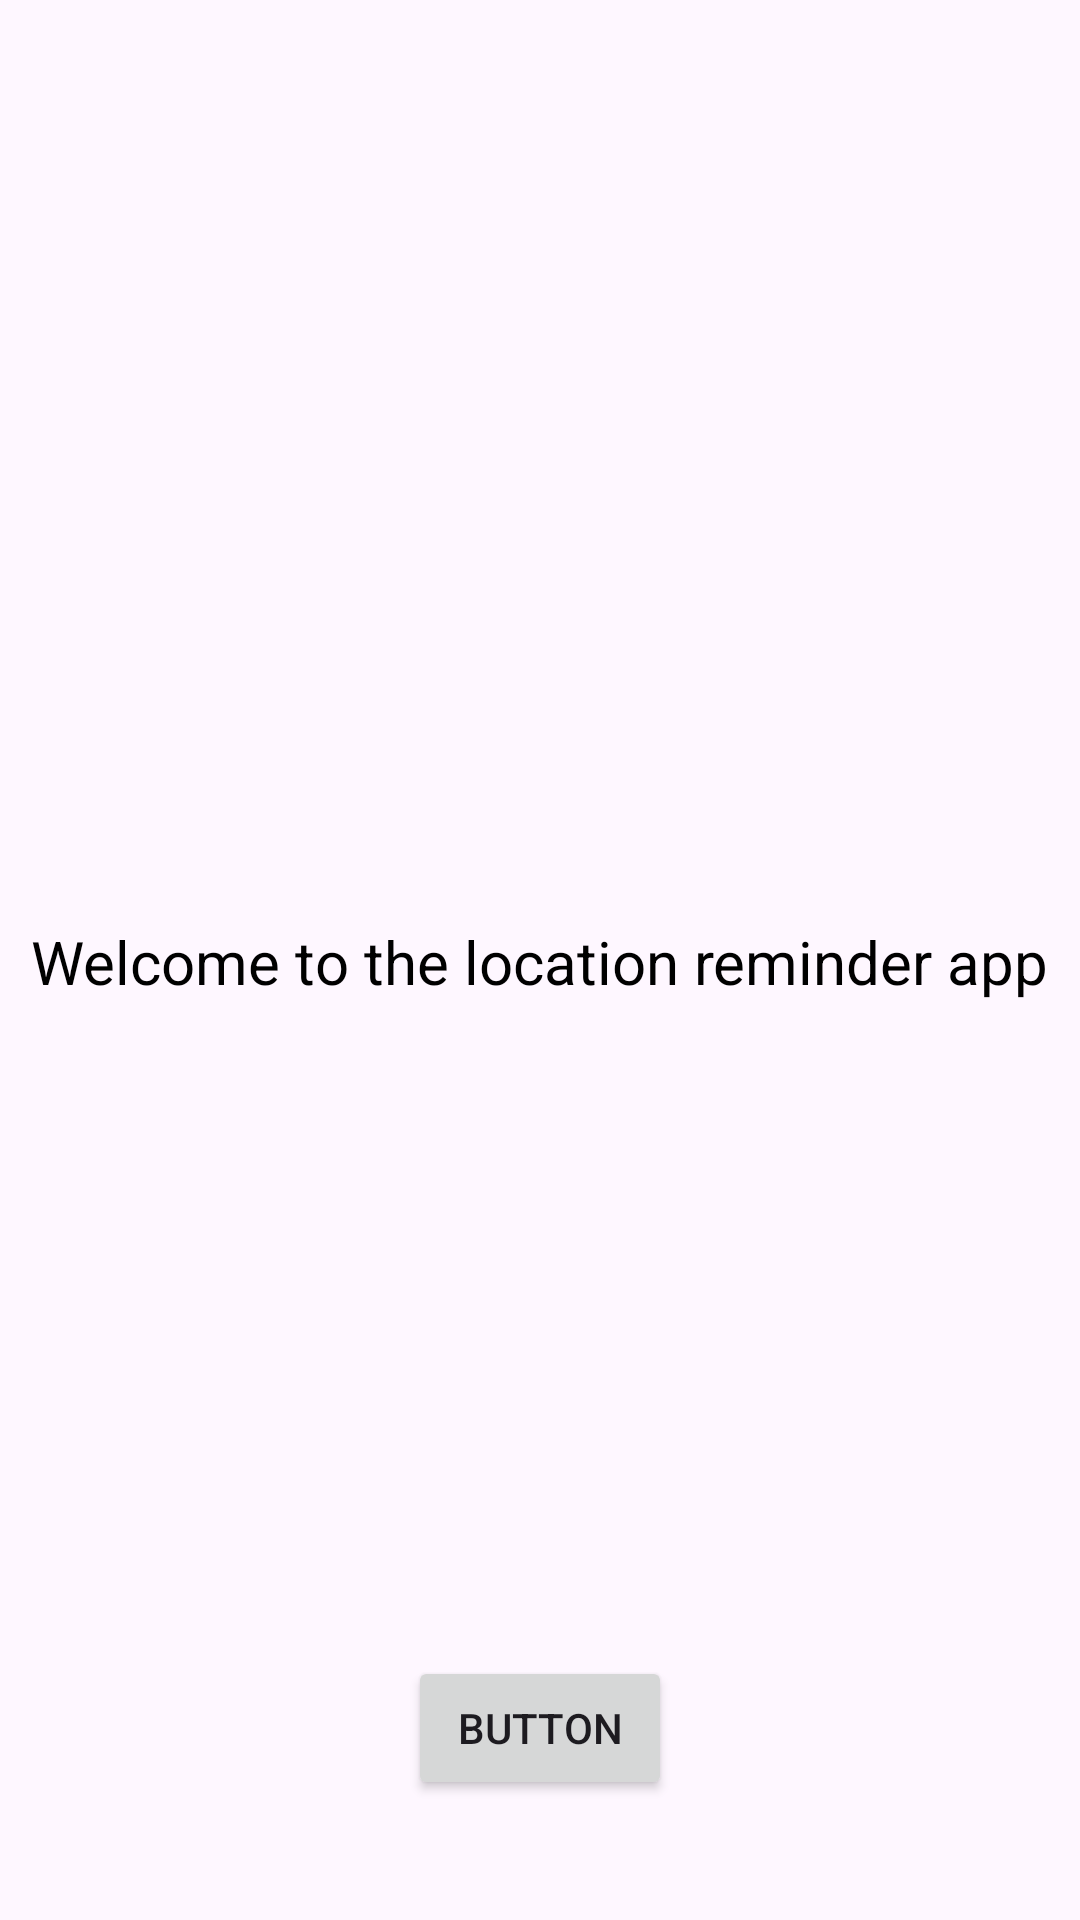

The Android layout XML behind this screen, and the referenced resources:
<!-- AndroidManifest.xml: application theme Theme.LocationReminderApp -->
<!-- res/layout/activity_authentication.xml -->
<?xml version="1.0" encoding="utf-8"?>
<layout xmlns:android="http://schemas.android.com/apk/res/android"
    xmlns:app="http://schemas.android.com/apk/res-auto"
    xmlns:tools="http://schemas.android.com/tools"
    tools:context=".authentication.AuthenticationActivity">

    <androidx.constraintlayout.widget.ConstraintLayout
        android:layout_width="match_parent"
        android:layout_height="match_parent">

        <TextView
            android:id="@+id/textView"
            android:layout_width="wrap_content"
            android:layout_height="wrap_content"
            android:layout_marginTop="20dp"
            android:text="@string/welcome_to_the_location_reminder_app"
            android:textColor="@color/black"
            android:textSize="@dimen/text_size_large"
            app:layout_constraintEnd_toEndOf="parent"
            app:layout_constraintHorizontal_bias="0.492"
            app:layout_constraintStart_toStartOf="parent"
            app:layout_constraintTop_toBottomOf="@+id/imageView" />

        <ImageView
            android:id="@+id/imageView"
            android:layout_width="412dp"
            android:layout_height="287dp"
            app:layout_constraintEnd_toEndOf="parent"
            app:layout_constraintStart_toStartOf="parent"
            app:layout_constraintTop_toTopOf="parent"
            app:srcCompat="@drawable/onboading" />

        <Button
            android:id="@+id/buttonLogin"
            android:layout_width="wrap_content"
            android:layout_height="wrap_content"
            android:layout_marginBottom="40dp"
            android:text="Button"
            app:layout_constraintBottom_toBottomOf="parent"
            app:layout_constraintEnd_toEndOf="parent"
            app:layout_constraintStart_toStartOf="parent"
            app:layout_constraintTop_toBottomOf="@+id/textView"
            app:layout_constraintVertical_bias="1.0" />
    </androidx.constraintlayout.widget.ConstraintLayout>
</layout>
<!-- resources referenced by this layout -->
<resources>
  <dimen name="text_size_large">20sp</dimen>
  <string name="welcome_to_the_location_reminder_app">Welcome to the location reminder app</string>
  <style name="Theme.LocationReminderApp" parent="Base.Theme.LocationReminderApp" />
  <style name="Base.Theme.LocationReminderApp" parent="Theme.Material3.DayNight">
          
          
      </style>
  <!-- not gathered from this repository: default colours our renderer supplied (Android Studio template values) -->
  <color name="black">#FF000000</color>
</resources>
